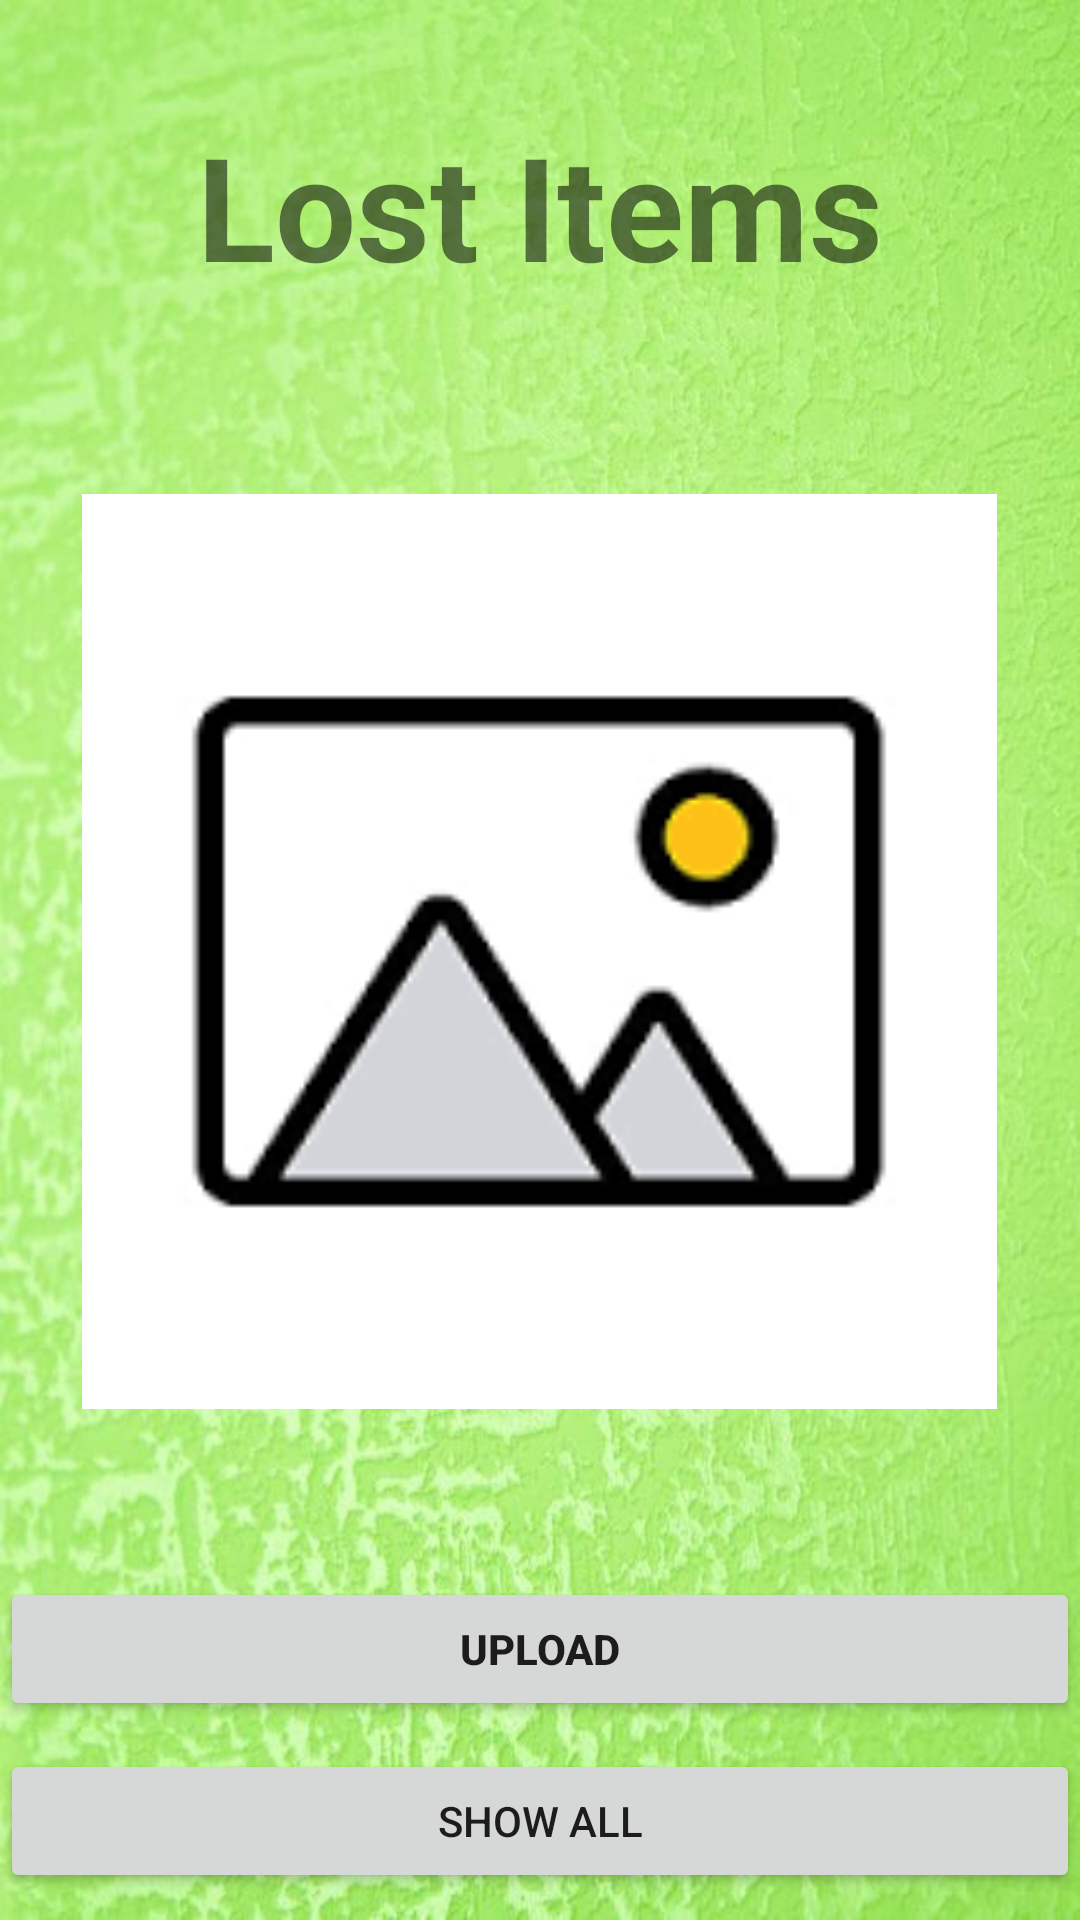

Layout XML and referenced resources for this Android screen:
<!-- AndroidManifest.xml: application theme Theme.LostAndFound -->
<!-- res/layout/activity_lostupload.xml -->
<?xml version="1.0" encoding="utf-8"?>
<androidx.constraintlayout.widget.ConstraintLayout xmlns:android="http://schemas.android.com/apk/res/android"
    xmlns:app="http://schemas.android.com/apk/res-auto"
    xmlns:tools="http://schemas.android.com/tools"
    android:layout_width="match_parent"
    android:layout_height="match_parent"
    tools:context=".lostupload"
    android:background="@drawable/b5">

    <TextView
        android:id="@+id/text11"
        android:layout_width="match_parent"
        android:layout_height="wrap_content"
        android:gravity="center"
        android:text="Lost Items"
        android:textSize="@android:dimen/app_icon_size"
        android:textStyle="bold"
        app:layout_constraintBottom_toBottomOf="parent"
        app:layout_constraintEnd_toEndOf="parent"
        app:layout_constraintHorizontal_bias="0.425"
        app:layout_constraintStart_toStartOf="parent"
        app:layout_constraintTop_toTopOf="parent"
        app:layout_constraintVertical_bias="0.063" />

    <Button
        android:id="@+id/uploadbtn"
        android:layout_width="match_parent"
        android:layout_height="wrap_content"
        android:text="Upload"
        android:textStyle="bold"
        app:layout_constraintBottom_toBottomOf="parent"
        app:layout_constraintEnd_toEndOf="parent"
        app:layout_constraintHorizontal_bias="0.0"
        app:layout_constraintStart_toStartOf="parent"
        app:layout_constraintTop_toBottomOf="@+id/imageView"
        app:layout_constraintVertical_bias="0.457" />

    <ImageView
        android:id="@+id/imageView"
        android:layout_width="332dp"
        android:layout_height="305dp"
        android:layout_marginTop="64dp"

        app:layout_constraintEnd_toEndOf="parent"
        app:layout_constraintHorizontal_bias="0.493"
        app:layout_constraintStart_toStartOf="parent"
        app:layout_constraintTop_toBottomOf="@+id/text11"
        app:srcCompat="@drawable/gallery" />

    <ProgressBar
        android:id="@+id/progressBar2"
        style="?android:attr/progressBarStyle"
        android:layout_width="wrap_content"

        android:layout_height="wrap_content"
         android:visibility="gone"
        app:layout_constraintBottom_toTopOf="@+id/uploadbtn"
        app:layout_constraintEnd_toEndOf="parent"
        app:layout_constraintHorizontal_bias="0.498"
        app:layout_constraintStart_toStartOf="parent"
        app:layout_constraintTop_toBottomOf="@+id/imageView"
        app:layout_constraintVertical_bias="0.415" />

    <Button
        android:id="@+id/showbtn"
        android:layout_width="match_parent"
        android:layout_height="wrap_content"
        android:text="Show All"
        app:layout_constraintBottom_toBottomOf="parent"
        app:layout_constraintEnd_toEndOf="parent"
        app:layout_constraintHorizontal_bias="0.0"
        app:layout_constraintStart_toStartOf="parent"
        app:layout_constraintTop_toBottomOf="@+id/uploadbtn" />


</androidx.constraintlayout.widget.ConstraintLayout>
<!-- resources referenced by this layout -->
<resources>
  <!-- drawable b5: png bitmap (drawable, 71425 bytes) -->
  <!-- drawable gallery: png bitmap (drawable, 2302 bytes) -->
  <style name="Theme.LostAndFound" parent="Theme.AppCompat.Light.DarkActionBar">
          
          <item name="colorPrimary">@color/purple_500</item>
          <item name="colorPrimaryVariant">@color/purple_700</item>
          <item name="colorOnPrimary">@color/white</item>
          
          <item name="colorSecondary">@color/teal_200</item>
          <item name="colorSecondaryVariant">@color/teal_700</item>
          <item name="colorOnSecondary">@color/black</item>
          
          <item name="android:statusBarColor">?attr/colorPrimaryVariant</item>
          
      </style>
  <!-- not gathered from this repository: default colours our renderer supplied (Android Studio template values) -->
  <color name="purple_500">#FF6200EE</color>
  <color name="purple_700">#FF3700B3</color>
  <color name="teal_200">#FF03DAC5</color>
  <color name="teal_700">#FF018786</color>
  <color name="black">#FF000000</color>
  <color name="white">#FFFFFFFF</color>
</resources>
